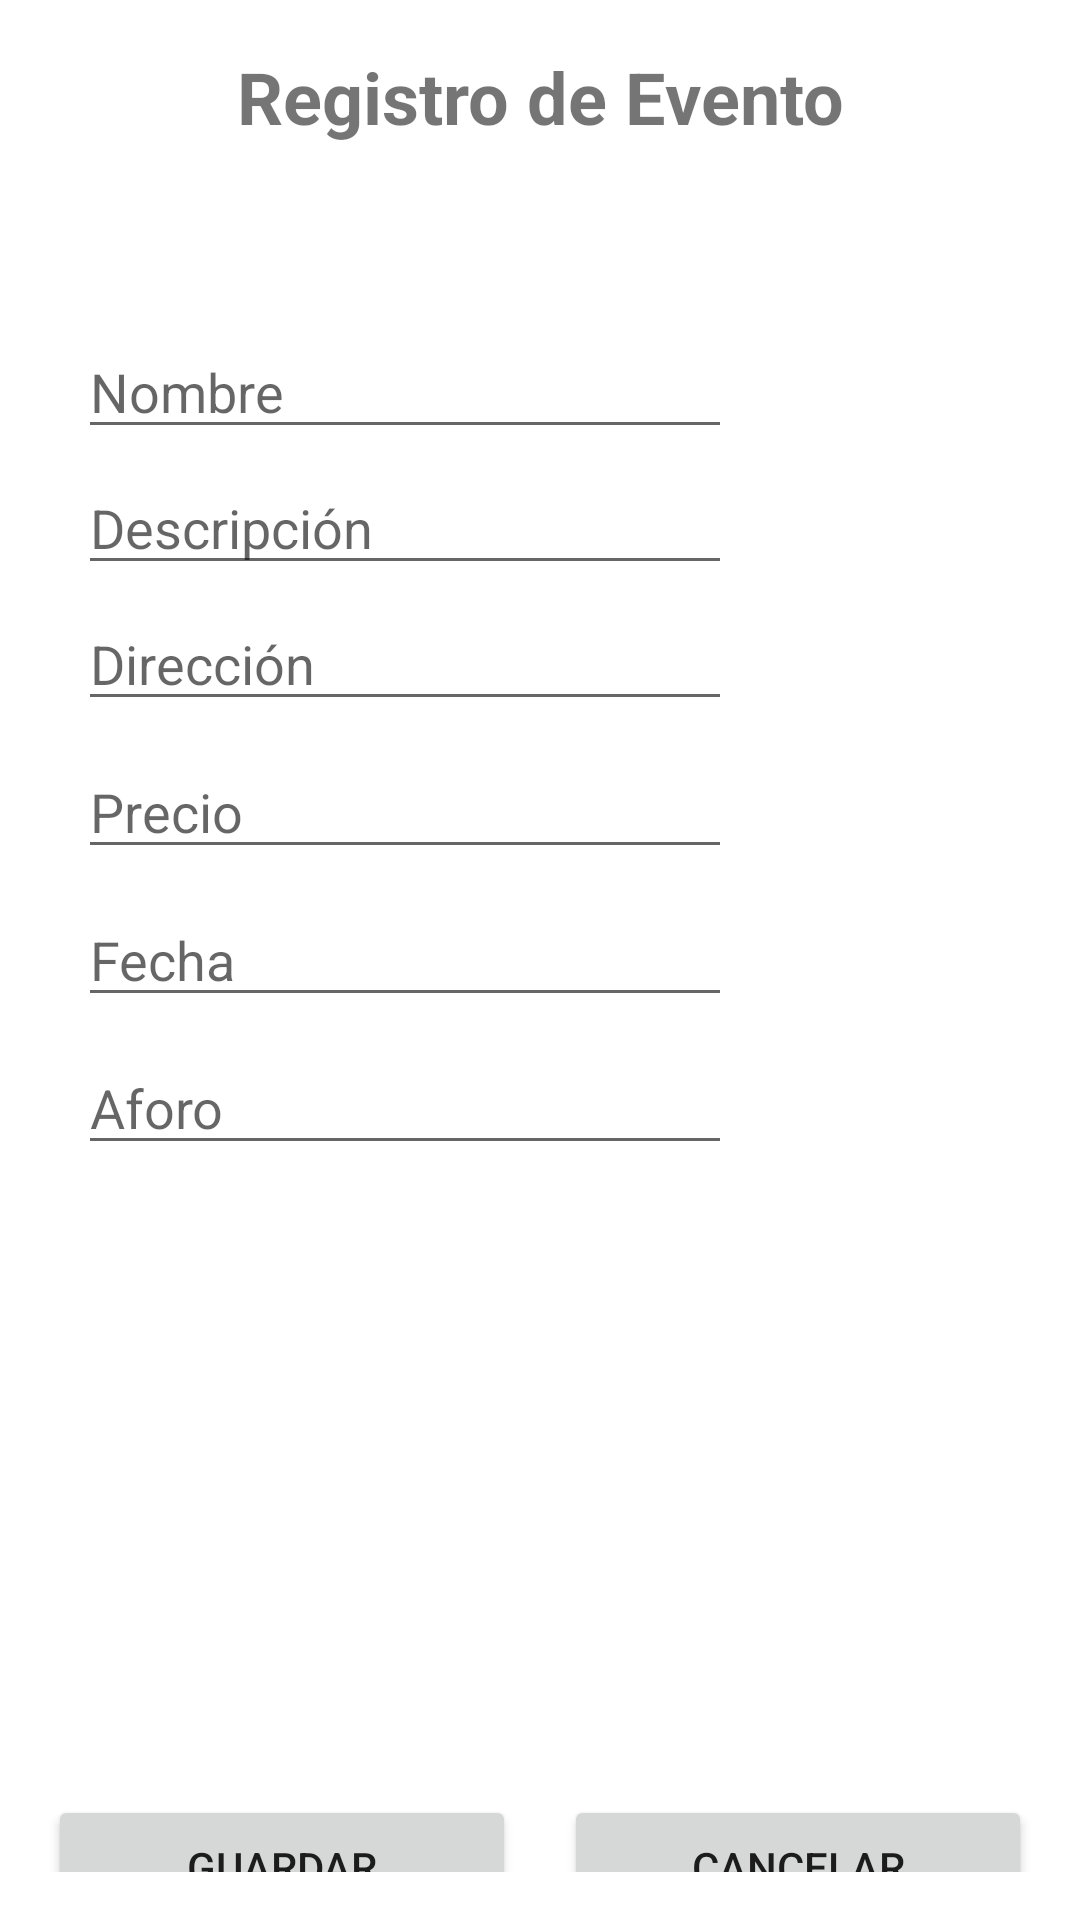

Here is an Android app screen rendered from its layout file. Give the layout XML and the strings, colors and styles it references.
<!-- AndroidManifest.xml: application theme Theme.Parcial2Eventos -->
<!-- res/layout/activity_registro_evento.xml -->
<?xml version="1.0" encoding="utf-8"?>
<androidx.constraintlayout.widget.ConstraintLayout
    xmlns:android="http://schemas.android.com/apk/res/android"
    xmlns:app="http://schemas.android.com/apk/res-auto"
    android:layout_width="match_parent"
    android:layout_height="match_parent"
    android:padding="16dp"
    android:fitsSystemWindows="true"
    android:background="?attr/colorSurface">

    
    <TextView
        android:id="@+id/tvRegistroEvento"
        android:layout_width="wrap_content"
        android:layout_height="wrap_content"
        android:text="Registro de Evento"
        android:textSize="24sp"
        android:textStyle="bold"
        app:layout_constraintTop_toTopOf="parent"
        app:layout_constraintStart_toStartOf="parent"
        app:layout_constraintEnd_toEndOf="parent"
        android:layout_marginBottom="16dp" />

    

    

    

    

    

    

    <ImageView
        android:id="@+id/ivUserIcon"
        android:layout_width="87dp"
        android:layout_height="61dp"
        android:layout_marginStart="300dp"
        android:src="@drawable/user_icon"
        app:layout_constraintBottom_toBottomOf="parent"
        app:layout_constraintStart_toStartOf="parent"
        app:layout_constraintTop_toTopOf="parent"
        app:layout_constraintVertical_bias="0.116" />

    <EditText
        android:id="@+id/etFecha"
        android:layout_width="0dp"
        android:layout_height="wrap_content"
        android:layout_marginTop="8dp"
        android:hint="@string/fecha"
        android:inputType="date"
        android:layout_marginLeft="10dp"
        app:layout_constraintEnd_toEndOf="parent"
        android:layout_marginRight="100dp"
        app:layout_constraintHorizontal_bias="1.0"
        app:layout_constraintStart_toStartOf="parent"
        app:layout_constraintTop_toBottomOf="@id/etPrecio" />

    <EditText
        android:id="@+id/etNombre"
        android:layout_width="0dp"
        android:layout_height="wrap_content"
        android:layout_marginTop="60dp"
        android:layout_marginRight="100dp"
        android:layout_marginLeft="10dp"
        android:hint="@string/nombre"
        android:inputType="text"
        app:layout_constraintEnd_toEndOf="parent"
        app:layout_constraintHorizontal_bias="1.0"
        app:layout_constraintStart_toStartOf="parent"
        app:layout_constraintTop_toBottomOf="@id/tvRegistroEvento" />

    <EditText
        android:id="@+id/etDescripcion"
        android:layout_width="0dp"
        android:layout_height="wrap_content"
        android:layout_marginTop="4dp"
        android:layout_marginRight="100dp"
        android:hint="@string/descripcion"
        android:layout_marginLeft="10dp"
        android:inputType="textMultiLine"
        app:layout_constraintEnd_toEndOf="parent"
        app:layout_constraintHorizontal_bias="1.0"
        app:layout_constraintStart_toStartOf="parent"
        app:layout_constraintTop_toBottomOf="@id/etNombre" />

    <EditText
        android:id="@+id/etDireccion"
        android:layout_width="0dp"
        android:layout_height="wrap_content"
        android:layout_marginRight="100dp"
        android:layout_marginLeft="10dp"
        android:layout_marginTop="4dp"
        android:hint="@string/direccion"
        android:inputType="text"
        app:layout_constraintEnd_toEndOf="parent"
        app:layout_constraintHorizontal_bias="1.0"
        app:layout_constraintStart_toStartOf="parent"
        app:layout_constraintTop_toBottomOf="@id/etDescripcion" />

    <EditText
        android:id="@+id/etPrecio"
        android:layout_width="0dp"
        android:layout_height="wrap_content"
        android:layout_marginRight="100dp"
        android:layout_marginTop="8dp"
        android:hint="@string/precio"
        android:layout_marginLeft="10dp"
        android:inputType="numberDecimal"
        app:layout_constraintEnd_toEndOf="parent"
        app:layout_constraintHorizontal_bias="1.0"
        app:layout_constraintStart_toStartOf="parent"
        app:layout_constraintTop_toBottomOf="@id/etDireccion" />

    <EditText
        android:id="@+id/etAforo"
        android:layout_width="0dp"
        android:layout_height="wrap_content"
        android:layout_marginRight="100dp"
        android:layout_marginTop="8dp"
        android:layout_marginLeft="10dp"
        android:hint="@string/aforo"
        android:inputType="number"
        app:layout_constraintEnd_toEndOf="parent"
        app:layout_constraintHorizontal_bias="1.0"
        app:layout_constraintStart_toStartOf="parent"
        app:layout_constraintTop_toBottomOf="@id/etFecha" />

    

    

    <Button
        android:id="@+id/btnCancelar"
        android:layout_width="0dp"
        android:layout_height="wrap_content"
        android:layout_marginStart="8dp"
        android:layout_marginTop="210dp"
        android:text="@string/cancelar"

        app:layout_constraintEnd_toEndOf="parent"
        app:layout_constraintStart_toEndOf="@id/btnGuardar"
        app:layout_constraintTop_toBottomOf="@id/etAforo" />

    <Button
        android:id="@+id/btnGuardar"
        android:layout_width="0dp"
        android:layout_height="wrap_content"
        android:layout_marginTop="210dp"
        android:layout_marginEnd="8dp"
        android:text="@string/guardar"
        app:layout_constraintEnd_toStartOf="@id/btnCancelar"
        app:layout_constraintStart_toStartOf="parent"
        app:layout_constraintTop_toBottomOf="@id/etAforo" />
</androidx.constraintlayout.widget.ConstraintLayout>
<!-- resources referenced by this layout -->
<resources>
  <string name="aforo">Aforo</string>
  <string name="cancelar">Cancelar</string>
  <string name="descripcion">Descripción</string>
  <string name="direccion">Dirección</string>
  <string name="fecha">Fecha</string>
  <string name="guardar">Guardar</string>
  <string name="nombre">Nombre</string>
  <string name="precio">Precio</string>
  <style name="Theme.Parcial2Eventos" parent="Theme.MaterialComponents.DayNight.DarkActionBar">
          <item name="colorPrimary">@color/teal_700</item>
          <item name="colorPrimaryVariant">@color/teal_200</item>
          <item name="colorSecondary">@color/purple_500</item>
      </style>
  <color name="teal_700">#FF018786</color>
  <color name="teal_200">#FF03DAC5</color>
  <color name="purple_500">#FF6200EE</color>
</resources>
